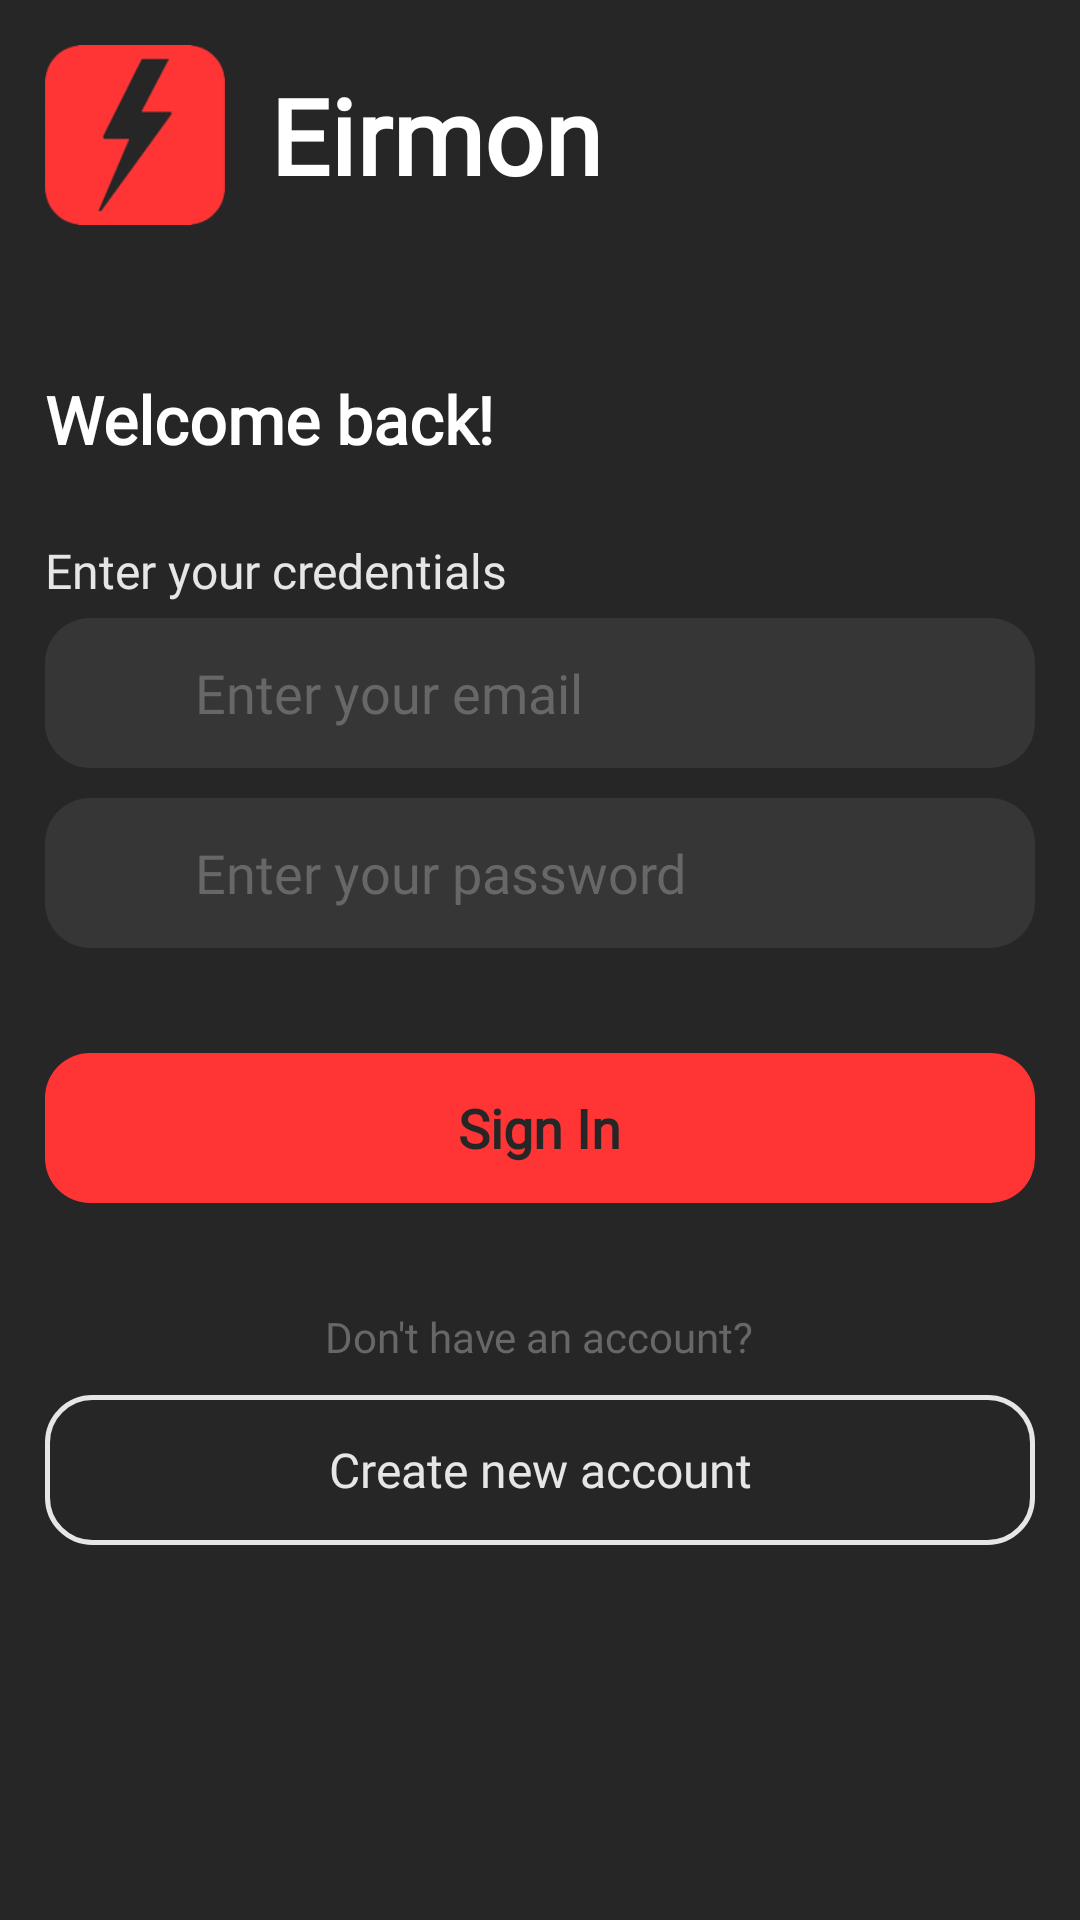

Produce the Android XML layout that renders to this screen, including the resource entries it uses.
<!-- AndroidManifest.xml: application theme Theme.Eirmon -->
<!-- res/layout/fragment_sign_in.xml -->
<?xml version="1.0" encoding="utf-8"?>
<FrameLayout xmlns:android="http://schemas.android.com/apk/res/android"
    xmlns:app="http://schemas.android.com/apk/res-auto"
    xmlns:tools="http://schemas.android.com/tools"
    android:layout_width="match_parent"
    android:layout_height="match_parent"
    android:background="@color/background"
    tools:context=".view.fragment.SignInFragment">

    <LinearLayout
        android:layout_width="match_parent"
        android:layout_height="match_parent"
        android:padding="@dimen/size_15"
        android:orientation="vertical">

        <LinearLayout
            android:layout_width="match_parent"
            android:layout_height="wrap_content"
            android:orientation="horizontal">

            <ImageView
                android:layout_width="@dimen/size_60"
                android:layout_height="@dimen/size_60"
                android:src="@mipmap/ic_launcher"/>

            <TextView
                android:layout_width="wrap_content"
                android:layout_height="wrap_content"
                android:fontFamily="@font/varela"
                android:layout_gravity="center_vertical"
                android:layout_marginStart="@dimen/size_15"
                android:textSize="@dimen/extra_large_text"
                android:textColor="@color/colorWhite"
                android:textStyle="bold"
                android:text="@string/app_name"/>

        </LinearLayout>

        <TextView
            android:layout_width="wrap_content"
            android:layout_height="wrap_content"
            android:layout_marginTop="@dimen/size_50"
            android:textColor="@color/colorWhite"
            android:fontFamily="@font/varela"
            android:textStyle="bold"
            android:textSize="@dimen/semi_medium_text"
            android:text="Welcome back!"/>

        <TextView
            android:layout_width="wrap_content"
            android:layout_height="wrap_content"
            android:layout_marginTop="@dimen/size_25"
            android:textColor="@color/colorLightGrey"
            android:fontFamily="@font/varela"
            android:textSize="@dimen/small_text"
            android:text="Enter your credentials"/>

        <RelativeLayout
            android:layout_width="match_parent"
            android:layout_height="@dimen/size_50"
            android:layout_marginTop="@dimen/size_5"
            android:paddingStart="@dimen/size_10"
            android:paddingEnd="@dimen/size_10"
            android:background="@drawable/bg_dark_grey_15">

            <ImageView
                android:id="@+id/ic1"
                android:layout_width="@dimen/size_25"
                android:layout_height="@dimen/size_25"
                android:layout_centerVertical="true"
                android:src="@drawable/email"
                app:tint="@color/colorGrey" />

            <EditText
                android:id="@+id/email"
                android:layout_width="match_parent"
                android:layout_height="match_parent"
                android:layout_marginStart="@dimen/size_15"
                android:layout_toEndOf="@id/ic1"
                android:background="@drawable/bg_dark_grey_15"
                android:fontFamily="@font/varela"
                android:hint="Enter your email"
                android:inputType="textEmailAddress"
                android:textColor="@color/colorWhite"
                android:textColorHint="@color/colorGrey" />

        </RelativeLayout>

        <RelativeLayout
            android:layout_width="match_parent"
            android:layout_height="@dimen/size_50"
            android:layout_marginTop="@dimen/size_10"
            android:paddingStart="@dimen/size_10"
            android:paddingEnd="@dimen/size_10"
            android:background="@drawable/bg_dark_grey_15">

            <ImageView
                android:id="@+id/ic2"
                android:layout_width="@dimen/size_25"
                android:layout_height="@dimen/size_25"
                android:src="@drawable/password"
                android:layout_centerVertical="true"
                app:tint="@color/colorGrey" />

            <EditText
                android:id="@+id/password"
                android:layout_width="match_parent"
                android:layout_height="match_parent"
                android:layout_marginStart="@dimen/size_15"
                android:layout_toEndOf="@id/ic2"
                android:background="@drawable/bg_dark_grey_15"
                android:fontFamily="@font/varela"
                android:hint="Enter your password"
                android:inputType="textPassword"
                android:textColor="@color/colorWhite"
                android:textColorHint="@color/colorGrey" />

        </RelativeLayout>

        <RelativeLayout
            android:id="@+id/auth_btn"
            android:layout_width="match_parent"
            android:layout_height="@dimen/size_50"
            android:layout_marginTop="@dimen/size_35"
            android:background="@drawable/bg_light_red_15">

            <TextView
                android:id="@+id/auth_text"
                android:layout_width="wrap_content"
                android:layout_height="wrap_content"
                android:layout_centerInParent="true"
                android:fontFamily="@font/varela"
                android:text="Sign In"
                android:textColor="@color/background"
                android:textSize="@dimen/normal_text"
                android:textStyle="bold" />

            <ProgressBar
                android:id="@+id/progress_bar"
                android:layout_width="@dimen/size_30"
                android:layout_height="@dimen/size_30"
                android:visibility="gone"
                android:indeterminateTint="@color/background"
                android:layout_centerInParent="true"/>

        </RelativeLayout>

        <TextView
            android:layout_width="wrap_content"
            android:layout_height="wrap_content"
            android:layout_gravity="center_horizontal"
            android:layout_marginTop="@dimen/size_35"
            android:textColor="@color/colorGrey"
            android:fontFamily="@font/varela"
            android:textSize="@dimen/smaller_text"
            android:text="Don't have an account?"/>

        <TextView
            android:id="@+id/change_page_btn"
            android:layout_width="match_parent"
            android:layout_height="@dimen/size_50"
            android:layout_marginTop="@dimen/size_10"
            android:background="@drawable/stroke_light_grey_15"
            android:gravity="center"
            android:textColor="@color/colorLightGrey"
            android:textSize="@dimen/small_text"
            android:fontFamily="@font/varela"
            android:text="Create new account"/>

    </LinearLayout>

</FrameLayout>
<!-- resources referenced by this layout -->
<resources>
  <color name="background">#262627</color>
  <color name="colorGrey">#676767</color>
  <color name="colorLightGrey">#E6E6E6</color>
  <color name="colorWhite">#FFFFFF</color>
  <dimen name="extra_large_text">35sp</dimen>
  <dimen name="normal_text">18sp</dimen>
  <dimen name="semi_medium_text">22sp</dimen>
  <dimen name="size_10">10dp</dimen>
  <dimen name="size_15">15dp</dimen>
  <dimen name="size_25">25dp</dimen>
  <dimen name="size_30">30dp</dimen>
  <dimen name="size_35">35dp</dimen>
  <dimen name="size_5">5dp</dimen>
  <dimen name="size_50">50dp</dimen>
  <dimen name="size_60">60dp</dimen>
  <dimen name="small_text">16sp</dimen>
  <dimen name="smaller_text">14sp</dimen>
  <!-- drawable bg_dark_grey_15 (drawable) -->
  <?xml version="1.0" encoding="utf-8"?>
  <shape android:shape="rectangle" xmlns:android="http://schemas.android.com/apk/res/android">
  
      <solid android:color="@color/colorDarkGrey"/>
      <corners android:radius="@dimen/size_15"/>
  
  </shape>
  <!-- drawable bg_light_red_15 (drawable) -->
  <?xml version="1.0" encoding="utf-8"?>
  <shape android:shape="rectangle" xmlns:android="http://schemas.android.com/apk/res/android">
  
      <solid android:color="@color/colorLightRed"/>
  
      <corners android:radius="@dimen/size_15"/>
  
  </shape>
  <!-- drawable stroke_light_grey_15 (drawable) -->
  <?xml version="1.0" encoding="utf-8"?>
  <shape xmlns:android="http://schemas.android.com/apk/res/android"
      android:shape="rectangle">
  
      <stroke
          android:width="1.5dp"
          android:color="@color/colorLightGrey" />
  
      <corners android:radius="@dimen/size_15" />
  
  </shape>
  <!-- mipmap ic_launcher: png bitmap (mipmap-hdpi, 2959 bytes) -->
  <string name="app_name">Eirmon</string>
  <style name="Theme.Eirmon" parent="Theme.MaterialComponents.DayNight.NoActionBar">
          
          <item name="colorPrimary">@color/colorWhite</item>
          <item name="colorPrimaryVariant">@color/background</item>
          <item name="colorOnPrimary">@color/colorWhite</item>
          
          <item name="colorSecondary">@color/colorLightRed</item>
          <item name="colorSecondaryVariant">@color/colorWhite</item>
          <item name="colorOnSecondary">@color/colorWhite</item>
          
          <item name="android:statusBarColor" tools:targetApi="l">?attr/colorPrimaryVariant</item>
          <item name="android:windowDisablePreview">true</item>
  
          <item name="hintTextColor">@color/colorWhite</item>
          
      </style>
  <color name="colorDarkGrey">#363636</color>
  <color name="colorLightRed">#FF3535</color>
</resources>
